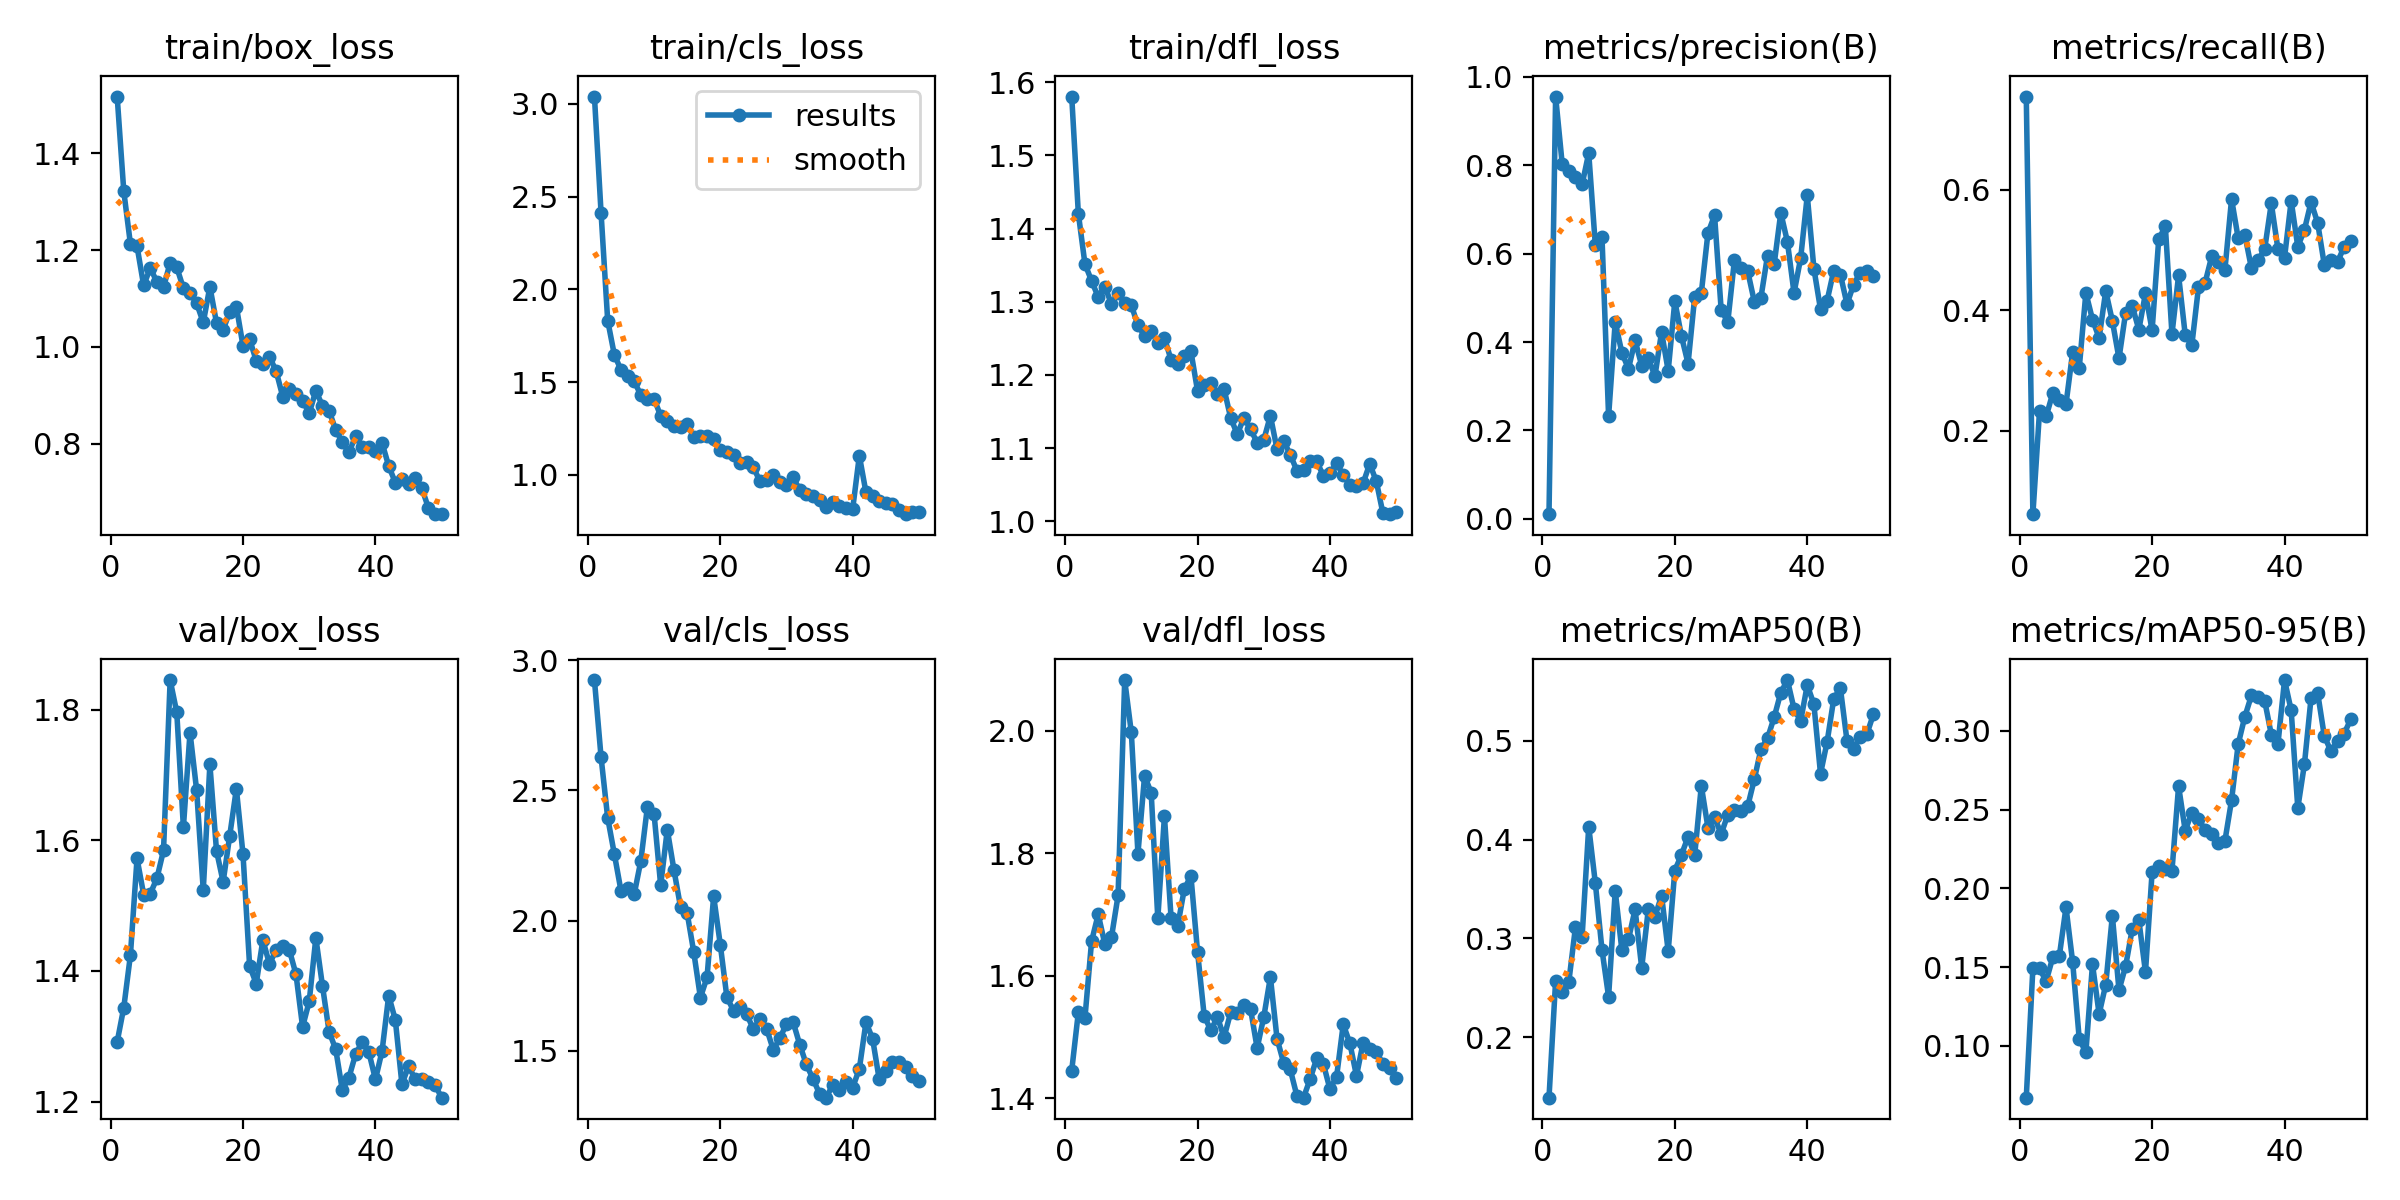

The file beside this chart, header and first rows:
epoch, time, train/box_loss, train/cls_loss, train/dfl_loss, metrics/precision(B), metrics/recall(B), metrics/mAP50(B), metrics/mAP50-95(B), val/box_loss, val/cls_loss, val/dfl_loss, lr/pg0, lr/pg1, lr/pg2
1, 10.84, 1.517, 3.039, 1.58, 0.0105, 0.7545, 0.1389, 0.067, 1.291, 2.924, 1.445, 0.0001334, 0.0001334, 0.0001334
2, 13.65, 1.321, 2.412, 1.42, 0.9556, 0.06126, 0.2572, 0.1493, 1.344, 2.628, 1.54, 0.0002778, 0.0002778, 0.0002778
3, 16.84, 1.213, 1.832, 1.351, 0.8023, 0.2321, 0.2457, 0.1491, 1.424, 2.395, 1.531, 0.0004163, 0.0004163, 0.0004163
4, 19.83, 1.208, 1.648, 1.329, 0.7864, 0.2235, 0.2564, 0.141, 1.572, 2.257, 1.656, 0.0005488, 0.0005488, 0.0005488
5, 24.76, 1.127, 1.566, 1.306, 0.7735, 0.2619, 0.3117, 0.1561, 1.517, 2.116, 1.7, 0.0006754, 0.0006754, 0.0006754
6, 28.46, 1.163, 1.531, 1.321, 0.7567, 0.25, 0.3017, 0.1572, 1.518, 2.127, 1.652, 0.000796, 0.000796, 0.000796
7, 31.44, 1.134, 1.505, 1.297, 0.8277, 0.244, 0.4131, 0.1879, 1.542, 2.101, 1.663, 0.0009108, 0.0009108, 0.0009108
8, 34.59, 1.123, 1.43, 1.312, 0.6187, 0.3299, 0.356, 0.1533, 1.585, 2.229, 1.731, 0.00102, 0.00102, 0.00102
9, 38.7, 1.174, 1.409, 1.298, 0.6384, 0.304, 0.2887, 0.1043, 1.846, 2.438, 2.083, 0.001122, 0.001122, 0.001122
10, 42.3, 1.164, 1.41, 1.295, 0.232, 0.4287, 0.241, 0.0958, 1.796, 2.411, 1.997, 0.001219, 0.001219, 0.001219
11, 45.78, 1.121, 1.318, 1.268, 0.446, 0.3843, 0.3483, 0.1517, 1.62, 2.136, 1.799, 0.00131, 0.00131, 0.00131
12, 49.35, 1.112, 1.289, 1.254, 0.3761, 0.3538, 0.2885, 0.1201, 1.765, 2.35, 1.926, 0.001304, 0.001304, 0.001304
13, 53.36, 1.09, 1.262, 1.26, 0.3394, 0.4317, 0.2992, 0.1388, 1.677, 2.195, 1.899, 0.001271, 0.001271, 0.001271
14, 57.86, 1.05, 1.258, 1.243, 0.4037, 0.3819, 0.3294, 0.1826, 1.524, 2.052, 1.693, 0.001238, 0.001238, 0.001238
15, 61.02, 1.124, 1.272, 1.251, 0.3466, 0.3198, 0.2704, 0.1353, 1.716, 2.029, 1.86, 0.001205, 0.001205, 0.001205
16, 63.66, 1.05, 1.205, 1.221, 0.3629, 0.3955, 0.3298, 0.1505, 1.584, 1.879, 1.695, 0.001172, 0.001172, 0.001172
17, 68.05, 1.035, 1.21, 1.216, 0.3233, 0.407, 0.3221, 0.1741, 1.537, 1.705, 1.681, 0.001139, 0.001139, 0.001139
18, 72.34, 1.073, 1.208, 1.227, 0.4226, 0.3676, 0.3435, 0.1797, 1.608, 1.782, 1.742, 0.001106, 0.001106, 0.001106
19, 75.45, 1.083, 1.191, 1.232, 0.3349, 0.4279, 0.2871, 0.1468, 1.679, 2.094, 1.763, 0.001073, 0.001073, 0.001073
20, 78.43, 1.002, 1.133, 1.178, 0.4928, 0.3665, 0.3688, 0.2103, 1.579, 1.908, 1.639, 0.00104, 0.00104, 0.00104
21, 81.35, 1.016, 1.121, 1.186, 0.4135, 0.5176, 0.3846, 0.2143, 1.408, 1.706, 1.535, 0.001007, 0.001007, 0.001007
22, 86.14, 0.9714, 1.106, 1.19, 0.3513, 0.5393, 0.4029, 0.2121, 1.381, 1.655, 1.511, 0.0009739, 0.0009739, 0.0009739
23, 89.68, 0.9654, 1.066, 1.174, 0.5023, 0.3602, 0.3845, 0.2111, 1.448, 1.668, 1.533, 0.0009409, 0.0009409, 0.0009409
24, 92.69, 0.9794, 1.069, 1.181, 0.5112, 0.4576, 0.4545, 0.2649, 1.41, 1.64, 1.499, 0.0009078, 0.0009078, 0.0009078
25, 96.01, 0.9506, 1.04, 1.141, 0.6465, 0.3591, 0.4122, 0.2366, 1.433, 1.583, 1.54, 0.0008748, 0.0008748, 0.0008748
26, 100.1, 0.8973, 0.9641, 1.119, 0.6868, 0.3419, 0.4225, 0.2481, 1.439, 1.621, 1.538, 0.0008418, 0.0008418, 0.0008418
27, 104.1, 0.9129, 0.9723, 1.142, 0.4725, 0.4376, 0.4058, 0.2443, 1.432, 1.585, 1.552, 0.0008088, 0.0008088, 0.0008088
28, 107.1, 0.9032, 0.997, 1.126, 0.4455, 0.4452, 0.4253, 0.2367, 1.395, 1.504, 1.546, 0.0007758, 0.0007758, 0.0007758
29, 109.9, 0.8892, 0.9635, 1.107, 0.5851, 0.4892, 0.4298, 0.2344, 1.314, 1.548, 1.482, 0.0007428, 0.0007428, 0.0007428
30, 113.6, 0.8632, 0.9425, 1.111, 0.5676, 0.4793, 0.4289, 0.2288, 1.353, 1.605, 1.532, 0.0007098, 0.0007098, 0.0007098
31, 118.3, 0.9097, 0.987, 1.144, 0.5608, 0.4674, 0.4336, 0.2302, 1.451, 1.611, 1.598, 0.0006768, 0.0006768, 0.0006768
32, 121.4, 0.8784, 0.9175, 1.099, 0.4918, 0.5844, 0.461, 0.256, 1.377, 1.524, 1.497, 0.0006438, 0.0006438, 0.0006438
33, 124.5, 0.8683, 0.8975, 1.11, 0.5005, 0.5193, 0.4916, 0.2916, 1.307, 1.448, 1.458, 0.0006108, 0.0006108, 0.0006108
34, 128, 0.8287, 0.8851, 1.091, 0.5959, 0.5252, 0.5027, 0.309, 1.28, 1.393, 1.447, 0.0005778, 0.0005778, 0.0005778
35, 132.4, 0.8034, 0.8652, 1.069, 0.5761, 0.4695, 0.5239, 0.3225, 1.218, 1.335, 1.404, 0.0005448, 0.0005448, 0.0005448
36, 135.8, 0.7825, 0.8287, 1.07, 0.6925, 0.4828, 0.5488, 0.3212, 1.237, 1.32, 1.401, 0.0005118, 0.0005118, 0.0005118
37, 138.5, 0.8156, 0.8507, 1.083, 0.627, 0.5014, 0.5615, 0.3191, 1.272, 1.371, 1.431, 0.0004788, 0.0004788, 0.0004788
38, 141.8, 0.7943, 0.8319, 1.082, 0.5112, 0.5771, 0.5325, 0.2976, 1.291, 1.351, 1.465, 0.0004458, 0.0004458, 0.0004458
39, 146.7, 0.7929, 0.8212, 1.062, 0.5897, 0.5014, 0.5202, 0.2916, 1.276, 1.379, 1.456, 0.0004127, 0.0004127, 0.0004127
40, 150.2, 0.7862, 0.8177, 1.066, 0.7318, 0.4873, 0.5565, 0.3323, 1.234, 1.359, 1.415, 0.0003797, 0.0003797, 0.0003797
41, 157.9, 0.8019, 1.103, 1.08, 0.5665, 0.5814, 0.5371, 0.3131, 1.277, 1.431, 1.435, 0.0003467, 0.0003467, 0.0003467
42, 163.6, 0.7542, 0.9051, 1.063, 0.4739, 0.5052, 0.4667, 0.251, 1.362, 1.61, 1.521, 0.0003137, 0.0003137, 0.0003137
43, 166.9, 0.7201, 0.8874, 1.05, 0.494, 0.5333, 0.4991, 0.2788, 1.325, 1.547, 1.49, 0.0002807, 0.0002807, 0.0002807
44, 169.8, 0.7279, 0.8613, 1.048, 0.5619, 0.5793, 0.5426, 0.3208, 1.226, 1.391, 1.437, 0.0002477, 0.0002477, 0.0002477
45, 172.4, 0.718, 0.85, 1.052, 0.5528, 0.5449, 0.5534, 0.3241, 1.254, 1.424, 1.491, 0.0002147, 0.0002147, 0.0002147
46, 176.5, 0.729, 0.8413, 1.079, 0.4858, 0.4755, 0.4999, 0.2968, 1.234, 1.456, 1.481, 0.0001817, 0.0001817, 0.0001817
47, 179.8, 0.7088, 0.8098, 1.055, 0.5303, 0.483, 0.492, 0.2872, 1.234, 1.458, 1.476, 0.0001487, 0.0001487, 0.0001487
48, 182.4, 0.6675, 0.7878, 1.011, 0.5572, 0.4797, 0.5043, 0.2936, 1.231, 1.437, 1.456, 0.0001157, 0.0001157, 0.0001157
49, 185, 0.6548, 0.797, 1.01, 0.5607, 0.5054, 0.5068, 0.2983, 1.225, 1.405, 1.449, 8.26832e-05, 8.26832e-05, 8.26832e-05
50, 187.7, 0.6559, 0.7976, 1.013, 0.5505, 0.5155, 0.5272, 0.3073, 1.206, 1.385, 1.432, 4.96766e-05, 4.96766e-05, 4.96766e-05
